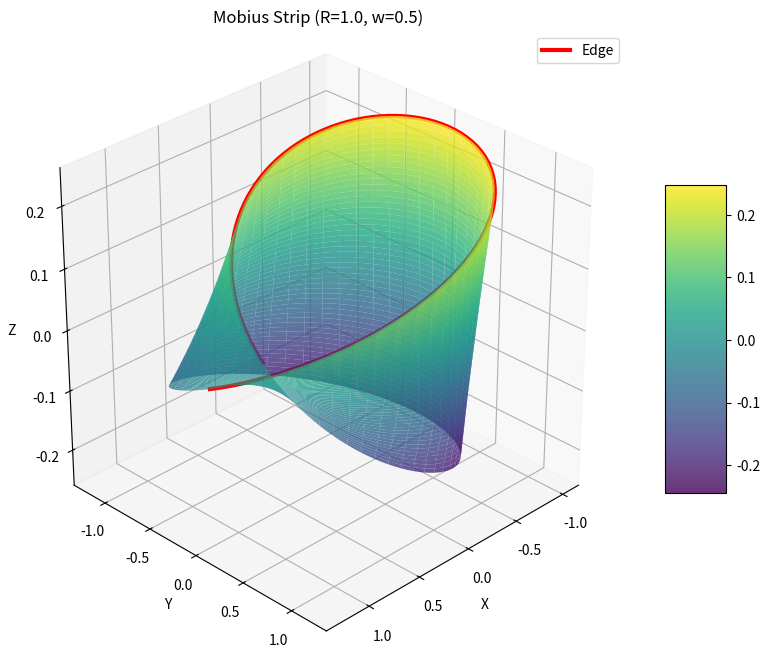

Python code for this plot:
#!/usr/bin/env python3
"""
Mobius Strip Modeling Module

This module provides a class for modeling a Mobius strip using parametric equations
and computing its geometric properties such as surface area and edge length.

Author: Manus AI
Date: May 27, 2025
"""

import numpy as np
import matplotlib.pyplot as plt
from mpl_toolkits.mplot3d import Axes3D
from matplotlib import cm


class MobiusStrip:
    """
    A class representing a Mobius strip with methods to compute its geometric properties.
    
    The Mobius strip is defined by the parametric equations:
    x(u,v) = (R + v*cos(u/2))*cos(u)
    y(u,v) = (R + v*cos(u/2))*sin(u)
    z(u,v) = v*sin(u/2)
    
    where:
    - u ∈ [0, 2π] is the angle parameter
    - v ∈ [-w/2, w/2] is the width parameter
    - R is the radius (distance from center to the strip)
    - w is the width of the strip
    """
    
    def __init__(self, radius=1.0, width=0.5, resolution=100):
        """
        Initialize a Mobius strip with given parameters.
        
        Args:
            radius (float): Distance from the center to the strip (R)
            width (float): Width of the strip (w)
            resolution (int): Number of points in the mesh (n)
        """
        self.R = radius
        self.w = width
        self.n = resolution
        
        # Initialize mesh points
        self.u_range = np.linspace(0, 2*np.pi, self.n)
        self.v_range = np.linspace(-self.w/2, self.w/2, self.n)
        self.U, self.V = np.meshgrid(self.u_range, self.v_range)
        
        # Initialize mesh coordinates
        self.X = None
        self.Y = None
        self.Z = None
        
        # Generate the mesh
        self._generate_mesh()
    
    def _generate_mesh(self):
        """
        Generate the 3D mesh of points on the Mobius strip surface.
        
        Uses the parametric equations to compute x, y, z coordinates for each (u,v) pair.
        """
        # Compute the coordinates using the parametric equations
        self.X = (self.R + self.V * np.cos(self.U/2)) * np.cos(self.U)
        self.Y = (self.R + self.V * np.cos(self.U/2)) * np.sin(self.U)
        self.Z = self.V * np.sin(self.U/2)
    
    def get_mesh_points(self):
        """
        Return the mesh points as a tuple of coordinate arrays.
        
        Returns:
            tuple: (X, Y, Z) arrays of coordinates
        """
        return (self.X, self.Y, self.Z)
    
    def calculate_surface_area(self, method='numerical'):
        """
        Calculate the surface area of the Mobius strip using numerical integration.
        
        The surface area of a parametric surface is given by the double integral:
        ∬|ru × rv| du dv
        
        where ru and rv are partial derivatives with respect to u and v.
        
        Args:
            method (str): Method to use for calculation ('numerical')
            
        Returns:
            float: Surface area of the Mobius strip
        """
        if method != 'numerical':
            raise ValueError("Only 'numerical' method is currently supported")
        
        # Create finer grid for numerical integration
        n_integration = max(self.n * 2, 200)  # Higher resolution for integration
        u_vals = np.linspace(0, 2*np.pi, n_integration)
        v_vals = np.linspace(-self.w/2, self.w/2, n_integration)
        
        # Step sizes for integration
        du = u_vals[1] - u_vals[0]
        dv = v_vals[1] - v_vals[0]
        
        # Initialize surface area
        surface_area = 0.0
        
        # Numerical integration over the parameter space
        for i in range(len(u_vals)):
            for j in range(len(v_vals)):
                u = u_vals[i]
                v = v_vals[j]
                
                # Calculate partial derivatives
                # ru = ∂r/∂u
                ru_x = -np.sin(u) * (self.R + v * np.cos(u/2)) - v * np.sin(u/2) * np.cos(u) / 2
                ru_y = np.cos(u) * (self.R + v * np.cos(u/2)) - v * np.sin(u/2) * np.sin(u) / 2
                ru_z = v * np.cos(u/2) / 2
                
                # rv = ∂r/∂v
                rv_x = np.cos(u/2) * np.cos(u)
                rv_y = np.cos(u/2) * np.sin(u)
                rv_z = np.sin(u/2)
                
                # Calculate cross product |ru × rv|
                cross_x = ru_y * rv_z - ru_z * rv_y
                cross_y = ru_z * rv_x - ru_x * rv_z
                cross_z = ru_x * rv_y - ru_y * rv_x
                
                # Magnitude of cross product
                cross_magnitude = np.sqrt(cross_x**2 + cross_y**2 + cross_z**2)
                
                # Add contribution to surface area
                surface_area += cross_magnitude * du * dv
        
        return surface_area
    
    def calculate_edge_length(self):
        """
        Calculate the length of the edge of the Mobius strip.
        
        The edge of the Mobius strip corresponds to v = w/2 or v = -w/2.
        We calculate the length by numerical integration of the arc length formula:
        L = ∫|dr/du| du
        
        Returns:
            float: Length of the edge
        """
        # Number of points for numerical integration
        n_integration = max(self.n * 2, 200)
        
        # Parameter values for the edge (u varies, v is fixed at w/2)
        u_vals = np.linspace(0, 2*np.pi, n_integration)
        v = self.w/2  # Using the outer edge (v = w/2)
        
        # Step size for integration
        du = u_vals[1] - u_vals[0]
        
        # Initialize edge length
        edge_length = 0.0
        
        # Numerical integration along the edge
        for i in range(len(u_vals)):
            u = u_vals[i]
            
            # Calculate derivative dr/du at the edge
            # These are the derivatives of the parametric equations with respect to u
            dx_du = -np.sin(u) * (self.R + v * np.cos(u/2)) - v * np.sin(u/2) * np.cos(u) / 2
            dy_du = np.cos(u) * (self.R + v * np.cos(u/2)) - v * np.sin(u/2) * np.sin(u) / 2
            dz_du = v * np.cos(u/2) / 2
            
            # Magnitude of the derivative (arc length element)
            dr_du_magnitude = np.sqrt(dx_du**2 + dy_du**2 + dz_du**2)
            
            # Add contribution to edge length
            edge_length += dr_du_magnitude * du
        
        return edge_length
    
    def visualize(self, save_path=None, show=True, cmap='viridis'):
        """
        Visualize the Mobius strip in 3D.
        
        Args:
            save_path (str, optional): Path to save the visualization image
            show (bool): Whether to display the plot
            cmap (str): Colormap to use for the surface
            
        Returns:
            matplotlib.figure.Figure: The figure object
        """
        # Create a new figure with 3D projection
        fig = plt.figure(figsize=(10, 8))
        ax = fig.add_subplot(111, projection='3d')
        
        # Plot the surface
        surf = ax.plot_surface(
            self.X, self.Y, self.Z, 
            cmap=cmap,
            linewidth=0,
            antialiased=True,
            alpha=0.8
        )
        
        # Add a color bar
        fig.colorbar(surf, ax=ax, shrink=0.5, aspect=5)
        
        # Plot the edge (boundary) of the Mobius strip
        u_edge = np.linspace(0, 2*np.pi, self.n)
        v_edge = self.w/2  # Using the outer edge
        
        # Calculate edge coordinates
        x_edge = (self.R + v_edge * np.cos(u_edge/2)) * np.cos(u_edge)
        y_edge = (self.R + v_edge * np.cos(u_edge/2)) * np.sin(u_edge)
        z_edge = v_edge * np.sin(u_edge/2)
        
        # Plot the edge as a thicker line
        ax.plot(x_edge, y_edge, z_edge, 'r-', linewidth=3, label='Edge')
        
        # Set labels and title
        ax.set_xlabel('X')
        ax.set_ylabel('Y')
        ax.set_zlabel('Z')
        ax.set_title(f'Mobius Strip (R={self.R}, w={self.w})')
        
        # Add legend
        ax.legend()
        
        # Set equal aspect ratio
        ax.set_box_aspect([1, 1, 1])
        
        # Adjust view angle for better visualization
        ax.view_init(elev=30, azim=45)
        
        # Save the figure if a path is provided
        if save_path:
            plt.savefig(save_path, dpi=300, bbox_inches='tight')
            print(f"Visualization saved to {save_path}")
        
        # Show the plot if requested
        if show:
            plt.tight_layout()
            plt.show()
        
        return fig


# Example usage
if __name__ == "__main__":
    # Create a Mobius strip with default parameters
    mobius = MobiusStrip(radius=1.0, width=0.5, resolution=100)
    
    # Print basic information
    print(f"Mobius Strip with R={mobius.R}, w={mobius.w}, n={mobius.n}")
    
    # Calculate and print geometric properties
    surface_area = mobius.calculate_surface_area()
    edge_length = mobius.calculate_edge_length()
    
    print(f"Surface Area: {surface_area:.4f}")
    print(f"Edge Length: {edge_length:.4f}")
    
    # Visualize the strip and save the image
    mobius.visualize(save_path="mobius_strip_visualization.png", show=False)
    print("Visualization saved to mobius_strip_visualization.png")
    
    # Test with different parameters
    print("\nTesting with different parameters:")
    
    # Test case 1: Larger radius
    mobius_large_r = MobiusStrip(radius=2.0, width=0.5, resolution=100)
    sa_large_r = mobius_large_r.calculate_surface_area()
    el_large_r = mobius_large_r.calculate_edge_length()
    print(f"R=2.0, w=0.5: Surface Area={sa_large_r:.4f}, Edge Length={el_large_r:.4f}")
    
    # Test case 2: Wider strip
    mobius_wide = MobiusStrip(radius=1.0, width=1.0, resolution=100)
    sa_wide = mobius_wide.calculate_surface_area()
    el_wide = mobius_wide.calculate_edge_length()
    print(f"R=1.0, w=1.0: Surface Area={sa_wide:.4f}, Edge Length={el_wide:.4f}")
    
    # Test case 3: Higher resolution
    mobius_high_res = MobiusStrip(radius=1.0, width=0.5, resolution=200)
    sa_high_res = mobius_high_res.calculate_surface_area()
    el_high_res = mobius_high_res.calculate_edge_length()
    print(f"R=1.0, w=0.5, n=200: Surface Area={sa_high_res:.4f}, Edge Length={el_high_res:.4f}")
    
    print("\nValidation complete!")
